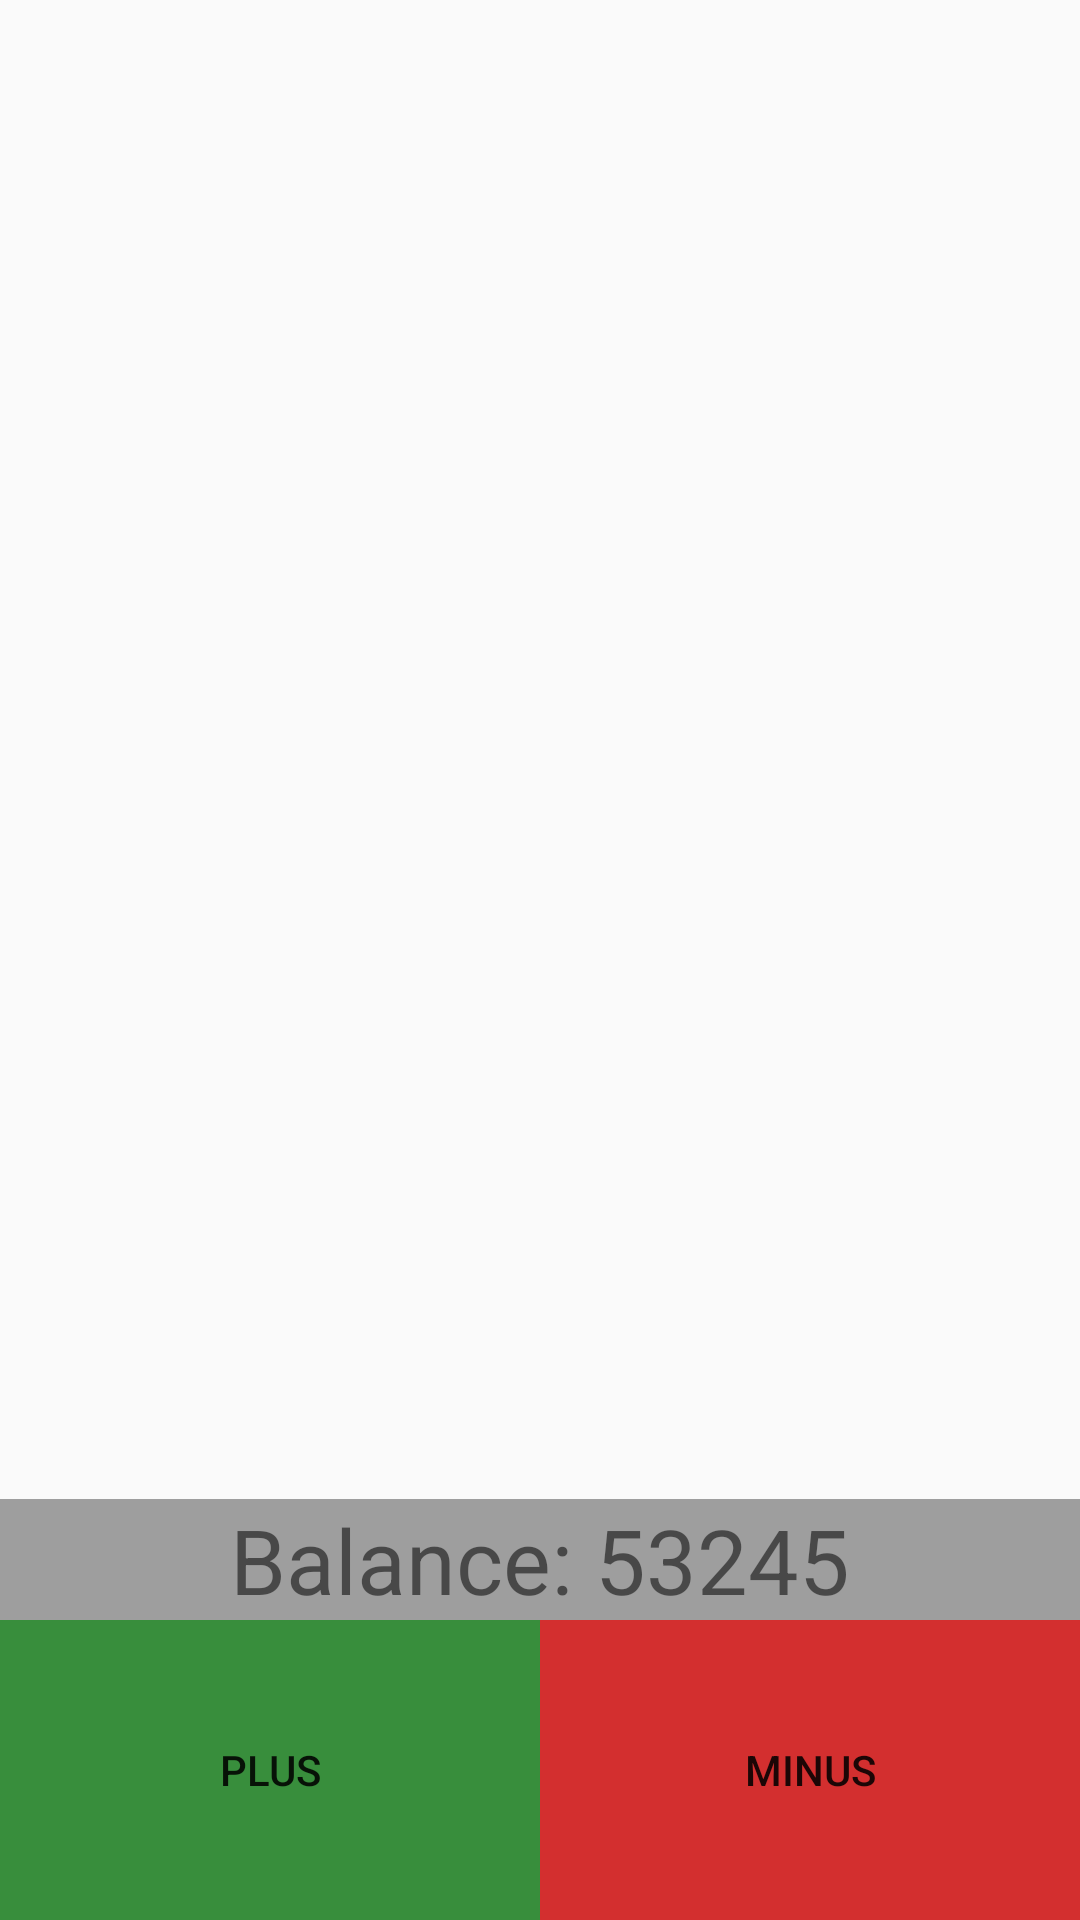

This screen was rendered from an Android layout file. Write that file and the resources it references.
<!-- AndroidManifest.xml: application theme AppTheme -->
<!-- res/layout/activity_main.xml -->
<?xml version="1.0" encoding="utf-8"?>
<RelativeLayout xmlns:android="http://schemas.android.com/apk/res/android"
    xmlns:tools="http://schemas.android.com/tools"
    android:layout_width="match_parent"
    android:layout_height="match_parent"
    tools:context="com.example.fap.MainActivity"
    android:orientation="vertical">

    <LinearLayout
        android:layout_width="match_parent"
        android:layout_height="match_parent">

        <Button
            android:layout_width="0dp"
            android:layout_weight="0.5"
            android:layout_height="@dimen/buttonHeight"
            android:layout_gravity="bottom"
            android:text="@string/plus"
            android:id="@+id/plusButton"
            android:background="@color/green700"/>

        <Button
            android:layout_width="0dp"
            android:layout_weight="0.5"
            android:layout_height="@dimen/buttonHeight"
            android:text="@string/minus"

            android:id="@+id/minusButton"
            android:background="@color/red700"
            android:layout_gravity="bottom"/>


    </LinearLayout>

    <android.support.v7.widget.RecyclerView
        android:layout_width="match_parent"
        android:layout_height="match_parent"
        android:id="@+id/recordsRecyclerView"
        android:layout_marginBottom="@dimen/buttonHeight">
    </android.support.v7.widget.RecyclerView>

    <LinearLayout
        android:layout_width="match_parent"
        android:layout_height="wrap_content"
        android:layout_alignBottom="@+id/recordsRecyclerView"
        android:background="@color/grey500"
        android:gravity="center">

        <TextView
            android:layout_width="wrap_content"
            android:layout_height="wrap_content"
            android:id="@+id/balanceTextView"
            android:text="Balance: 53245"
            android:textSize="@dimen/balanceHeight" />
    </LinearLayout>

</RelativeLayout>
<!-- resources referenced by this layout -->
<resources>
  <color name="green700">#388E3C</color>
  <color name="grey500">#9E9E9E</color>
  <color name="red700">#d32f2f</color>
  <dimen name="balanceHeight">30dp</dimen>
  <dimen name="buttonHeight">100dp</dimen>
  <string name="minus">Minus</string>
  <string name="plus">Plus</string>
  <style name="AppTheme" parent="Theme.AppCompat.Light.DarkActionBar">
          
          <item name="colorPrimary">@color/colorPrimary</item>
          <item name="colorPrimaryDark">@color/colorPrimaryDark</item>
          <item name="colorAccent">@color/colorAccent</item>
  
          <item name="android:windowContentOverlay">@null</item>
  
      </style>
  <color name="colorPrimary">#3F51B5</color>
  <color name="colorPrimaryDark">#303F9F</color>
  <color name="colorAccent">#FF4081</color>
</resources>
